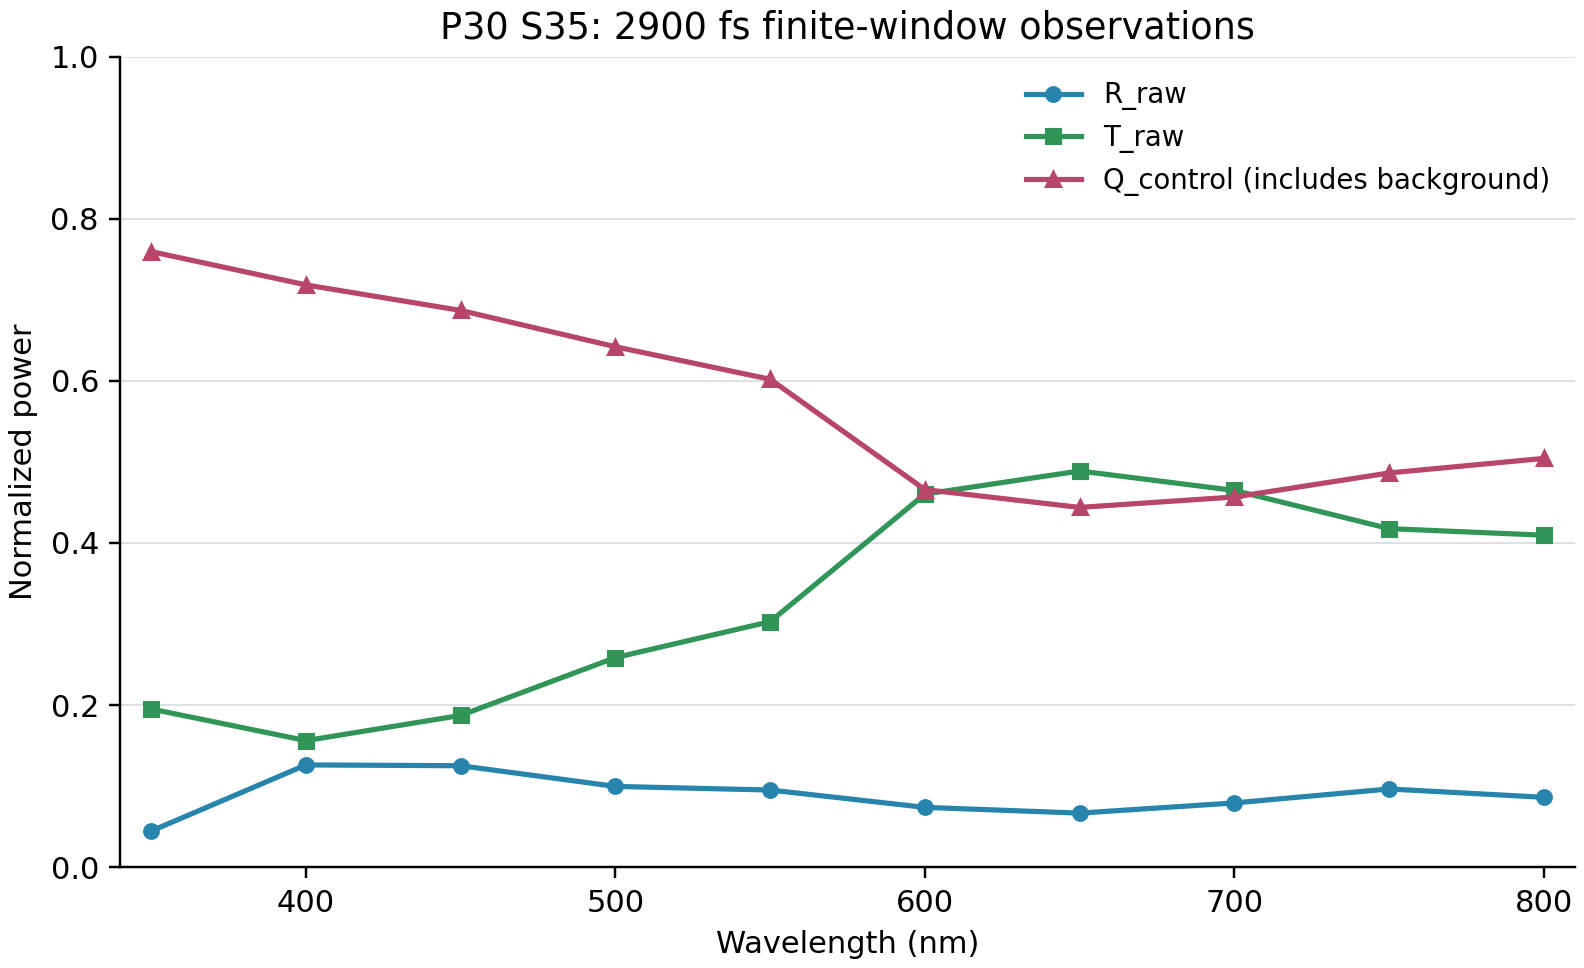

The table this chart was drawn from, first rows:
wavelength_nm, frequency_Hz, sourcepower_W, R_raw, T_raw, Q_control
350.0, 856549880000000, 3.1571049638094826e-13, 0.04465, 0.1952, 0.7593
400.0, 749481145000000, 3.193919357776042e-13, 0.1262, 0.1562, 0.7183
450.0, 666205462222222, 3.219239578289123e-13, 0.1252, 0.1873, 0.6868
500.0, 599584916000000, 3.237391168509271e-13, 0.09969, 0.2586, 0.642
550.0, 545077196363636, 3.2508428899675905e-13, 0.09521, 0.3029, 0.6019
600.0, 499654096666667, 3.2610863362119474e-13, 0.07382, 0.4602, 0.4658
650.0, 461219166153846, 3.2690655096155535e-13, 0.06675, 0.4887, 0.4438
700.0, 428274940000000, 3.27540132772137e-13, 0.0793, 0.4648, 0.4567
750.0, 399723277333333, 3.2805157024620706e-13, 0.09652, 0.4177, 0.4863
800.0, 374740572500000, 3.2847034110661496e-13, 0.08624, 0.4095, 0.5043
